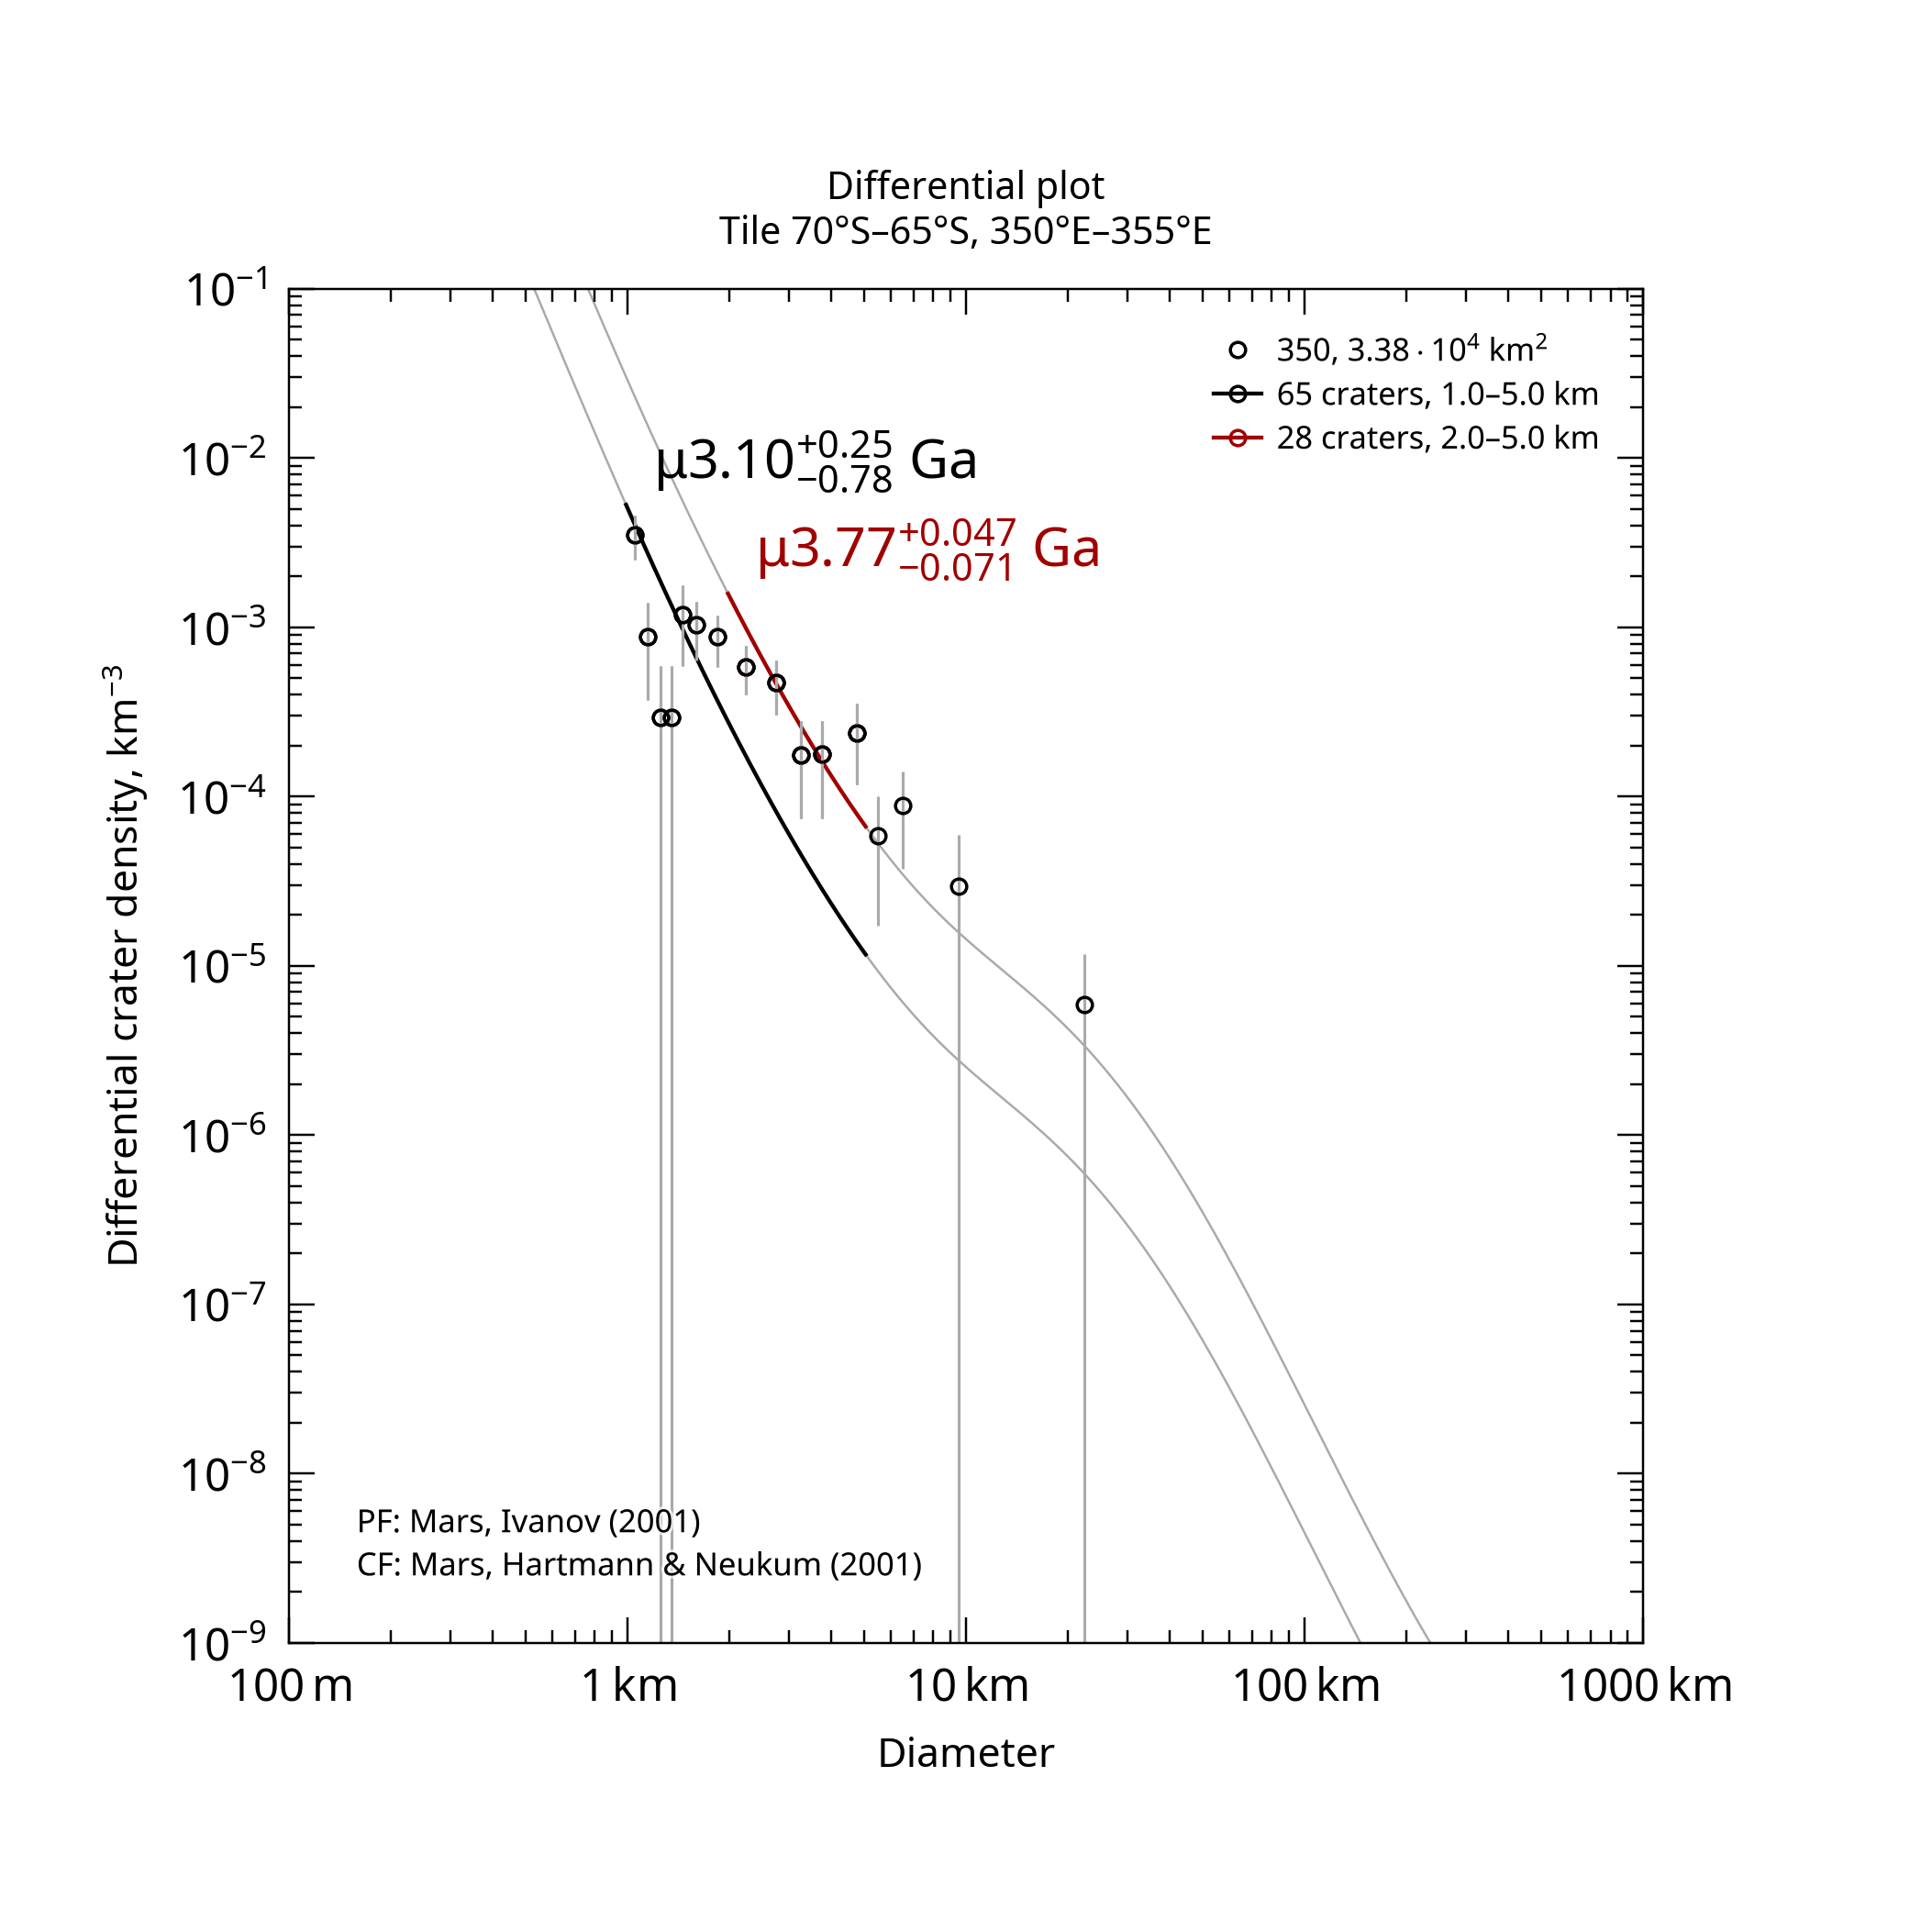

The file beside this chart, header and first rows:
, , , , , , , , , , , , , , , , , , , , Formatted values [paste MathML into Word…
, , , , , , , , , , , , , , , , , , , , , MathML, , Latex
Name, Area, Binning, d_min, d_max, Method, Resurf, N, N_event, Age, Age-, Age+, a0, a0-, a0+, N(1), N(1)-, N(1)+, Source, , Range, Age, N(1), Age
350, 33850, pseudo-log, 1, 5, d-fit, 0, 65.0, 65, 3.1, 2.32, 3.35, -2.801, -2.946, -2.693, 1.58e-03, 1.13e-03, 2.03e-03, tiles_scc/tile_lat-70_lon+350.scc, , 1.0–5.0 km, <math xmlns="http://www.w3.org/1998/Math…, <math xmlns="http://www.w3.org/1998/Math…, $\mu3.10^{+0.25}_{-0.78}$ Ga
350, 33850, pseudo-log, 2, 5, d-fit, 0, 28.0, 28, 3.77, 3.7, 3.82, -2.046, -2.208, -1.928, 9.00e-03, 6.19e-03, 1.18e-02, tiles_scc/tile_lat-70_lon+350.scc, , 2.0–5.0 km, <math xmlns="http://www.w3.org/1998/Math…, <math xmlns="http://www.w3.org/1998/Math…, $\mu3.77^{+0.047}_{-0.071}$ Ga
